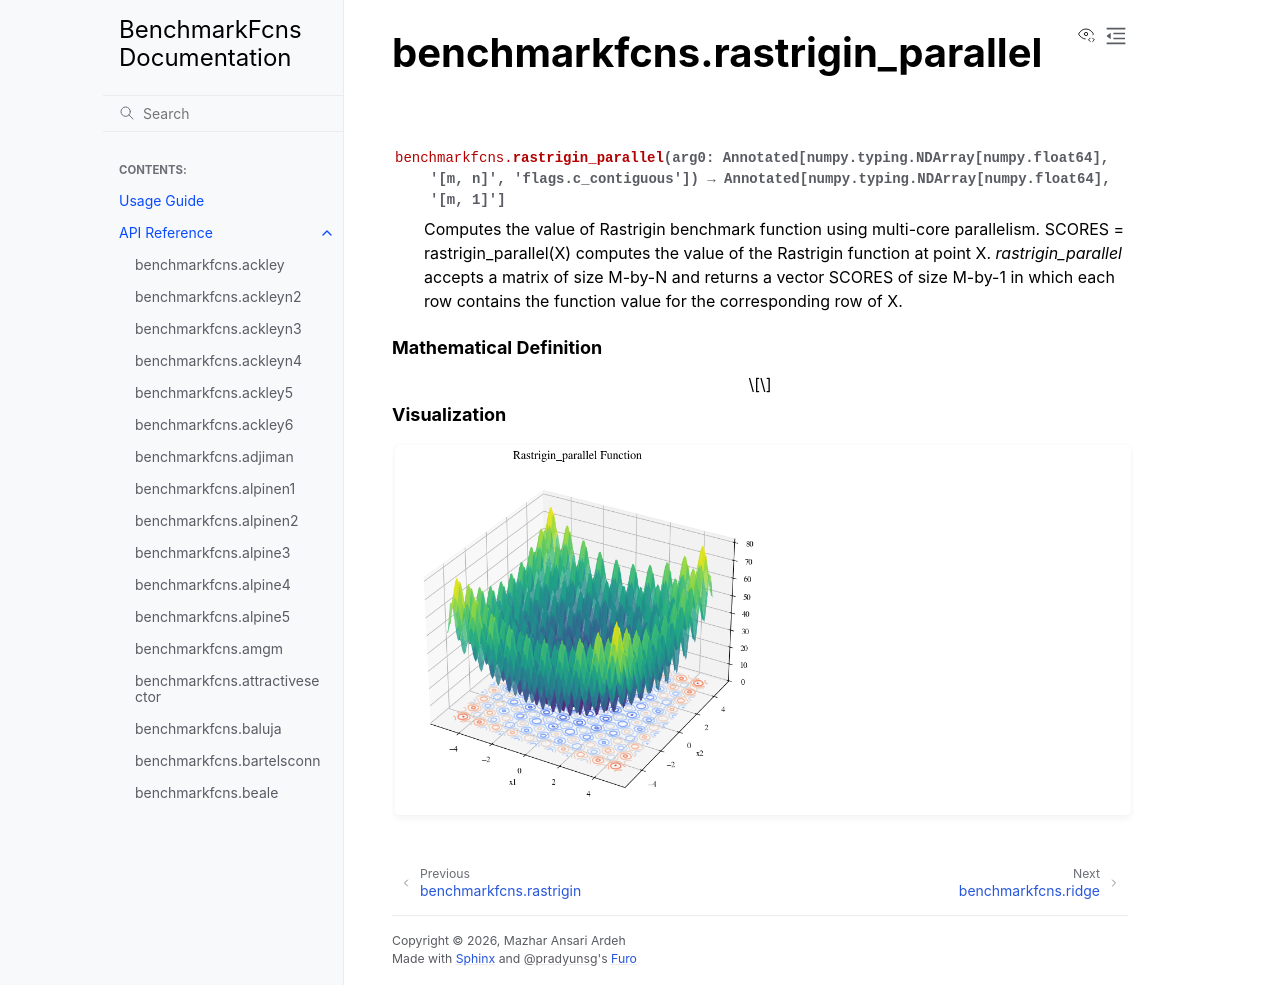

repository: mazhar-ansari-ardeh/BenchmarkFcns · page: generated/benchmarkfcns.rastrigin_parallel.html · generator: sphinx

benchmarkfcns.rastrigin\_parallel
=================================

.. currentmodule:: benchmarkfcns

.. autofunction:: rastrigin_parallel

.. raw:: html

   <div style="clear: both"></div>



.. rubric:: Mathematical Definition

.. math::



.. rubric:: Visualization

.. function-plots:: benchmarkfcns.rastrigin_parallel
